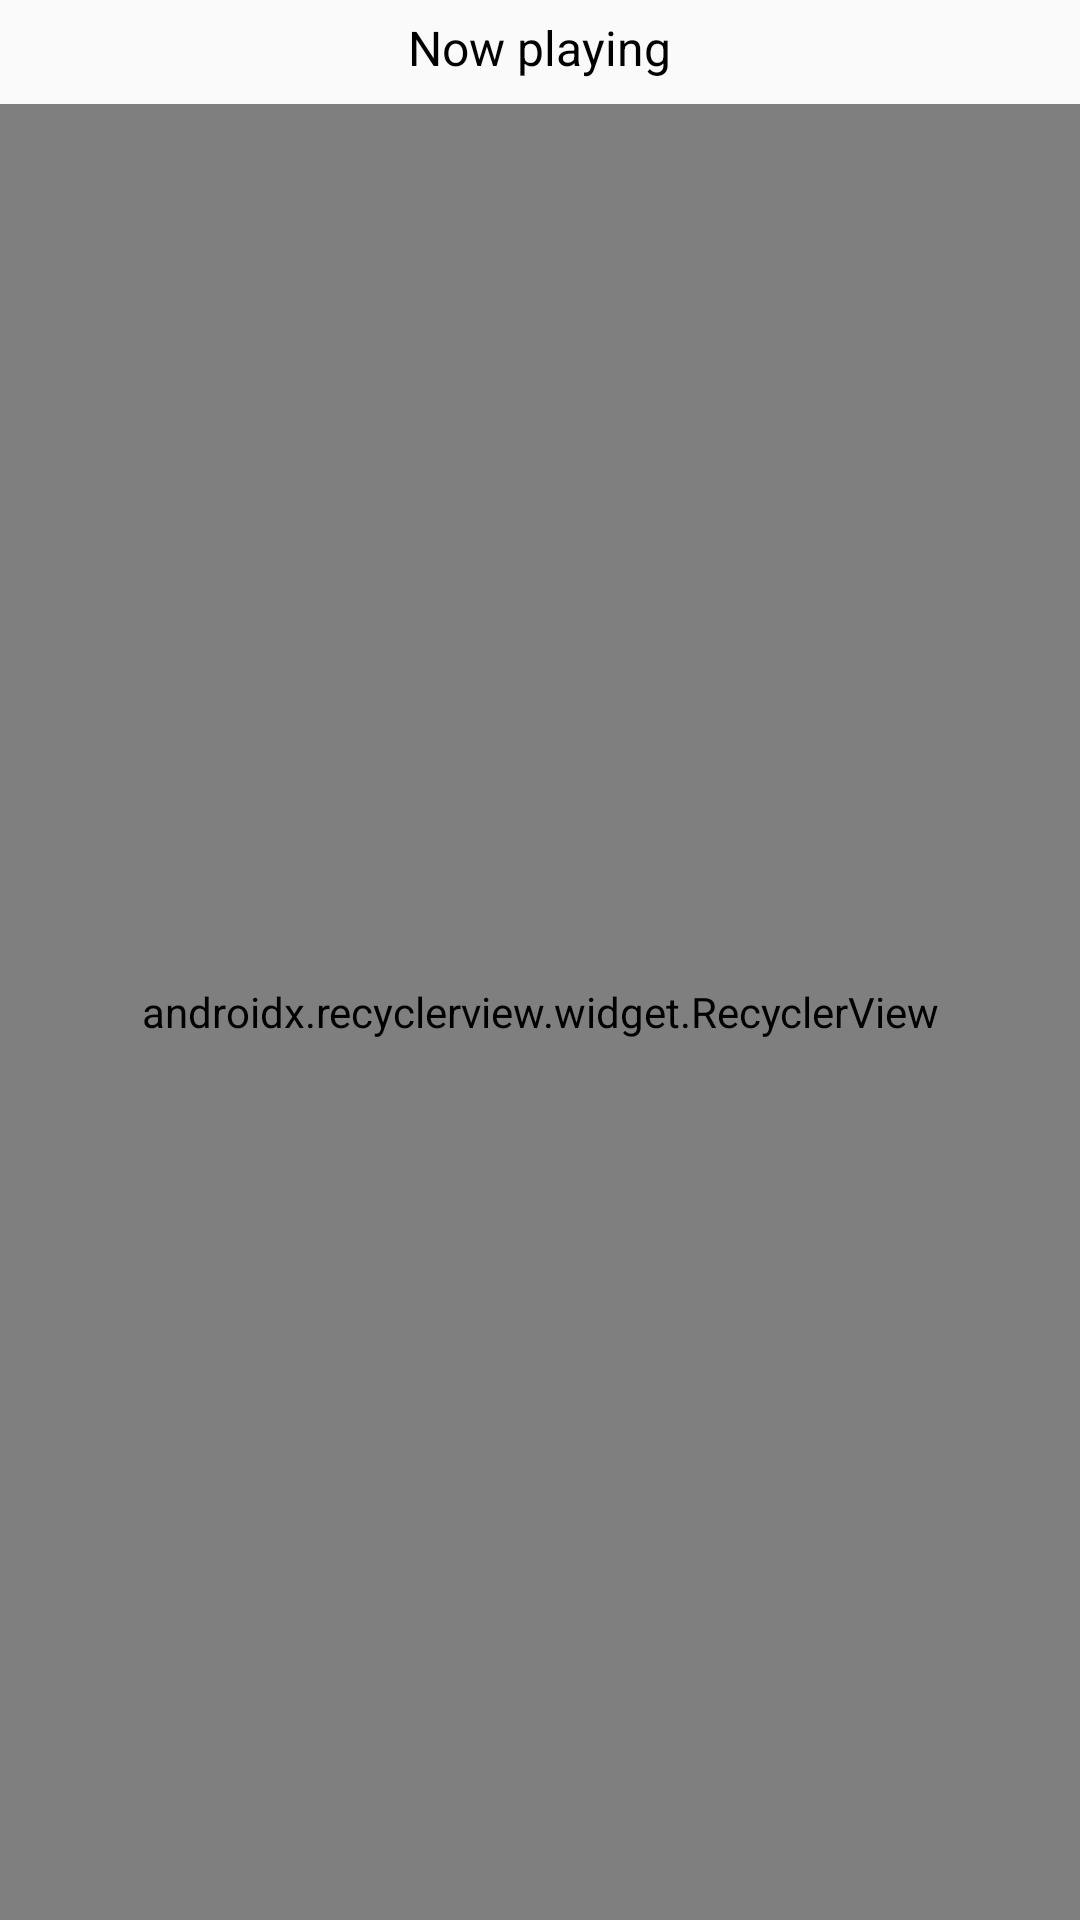

Produce the Android XML layout that renders to this screen, including the resource entries it uses.
<!-- AndroidManifest.xml: application theme AppTheme -->
<!-- res/layout/fragment_now_playing.xml -->
<?xml version="1.0" encoding="utf-8"?>
<LinearLayout xmlns:android="http://schemas.android.com/apk/res/android"
    xmlns:app="http://schemas.android.com/apk/res-auto"
    xmlns:tools="http://schemas.android.com/tools"
    android:layout_width="match_parent"
    android:layout_height="match_parent"
    android:orientation="vertical"
    tools:context=".ui.now_playing.NowPlayingFragment">

    <TextView
        android:id="@+id/text_tracks_count"
        android:layout_width="wrap_content"
        android:layout_height="wrap_content"
        android:layout_gravity="center"
        android:layout_marginTop="@dimen/dp_5"
        android:text="@string/string_now_playing"
        android:textColor="@color/color_text_black"
        android:textSize="@dimen/sp_16" />

    <android.support.v7.widget.RecyclerView
        android:id="@+id/recycler_now_playing"
        android:layout_width="match_parent"
        android:layout_height="match_parent"
        android:layout_marginTop="@dimen/dp_8"
        android:orientation="vertical"
        android:scrollbars="vertical"
        app:layoutManager="android.support.v7.widget.LinearLayoutManager" />

</LinearLayout>
<!-- resources referenced by this layout -->
<resources>
  <color name="color_text_black">#000</color>
  <dimen name="dp_5">5dp</dimen>
  <dimen name="dp_8">8dp</dimen>
  <dimen name="sp_16">16sp</dimen>
  <string name="string_now_playing">Now playing</string>
  <style name="AppTheme" parent="Theme.AppCompat.Light.NoActionBar">
          
          <item name="colorPrimary">@color/color_primary</item>
          <item name="colorPrimaryDark">@color/color_primary_dark</item>
          <item name="colorAccent">@color/color_accent</item>
      </style>
  <color name="color_primary">#008577</color>
  <color name="color_primary_dark">#465668</color>
  <color name="color_accent">#7A619C</color>
</resources>
